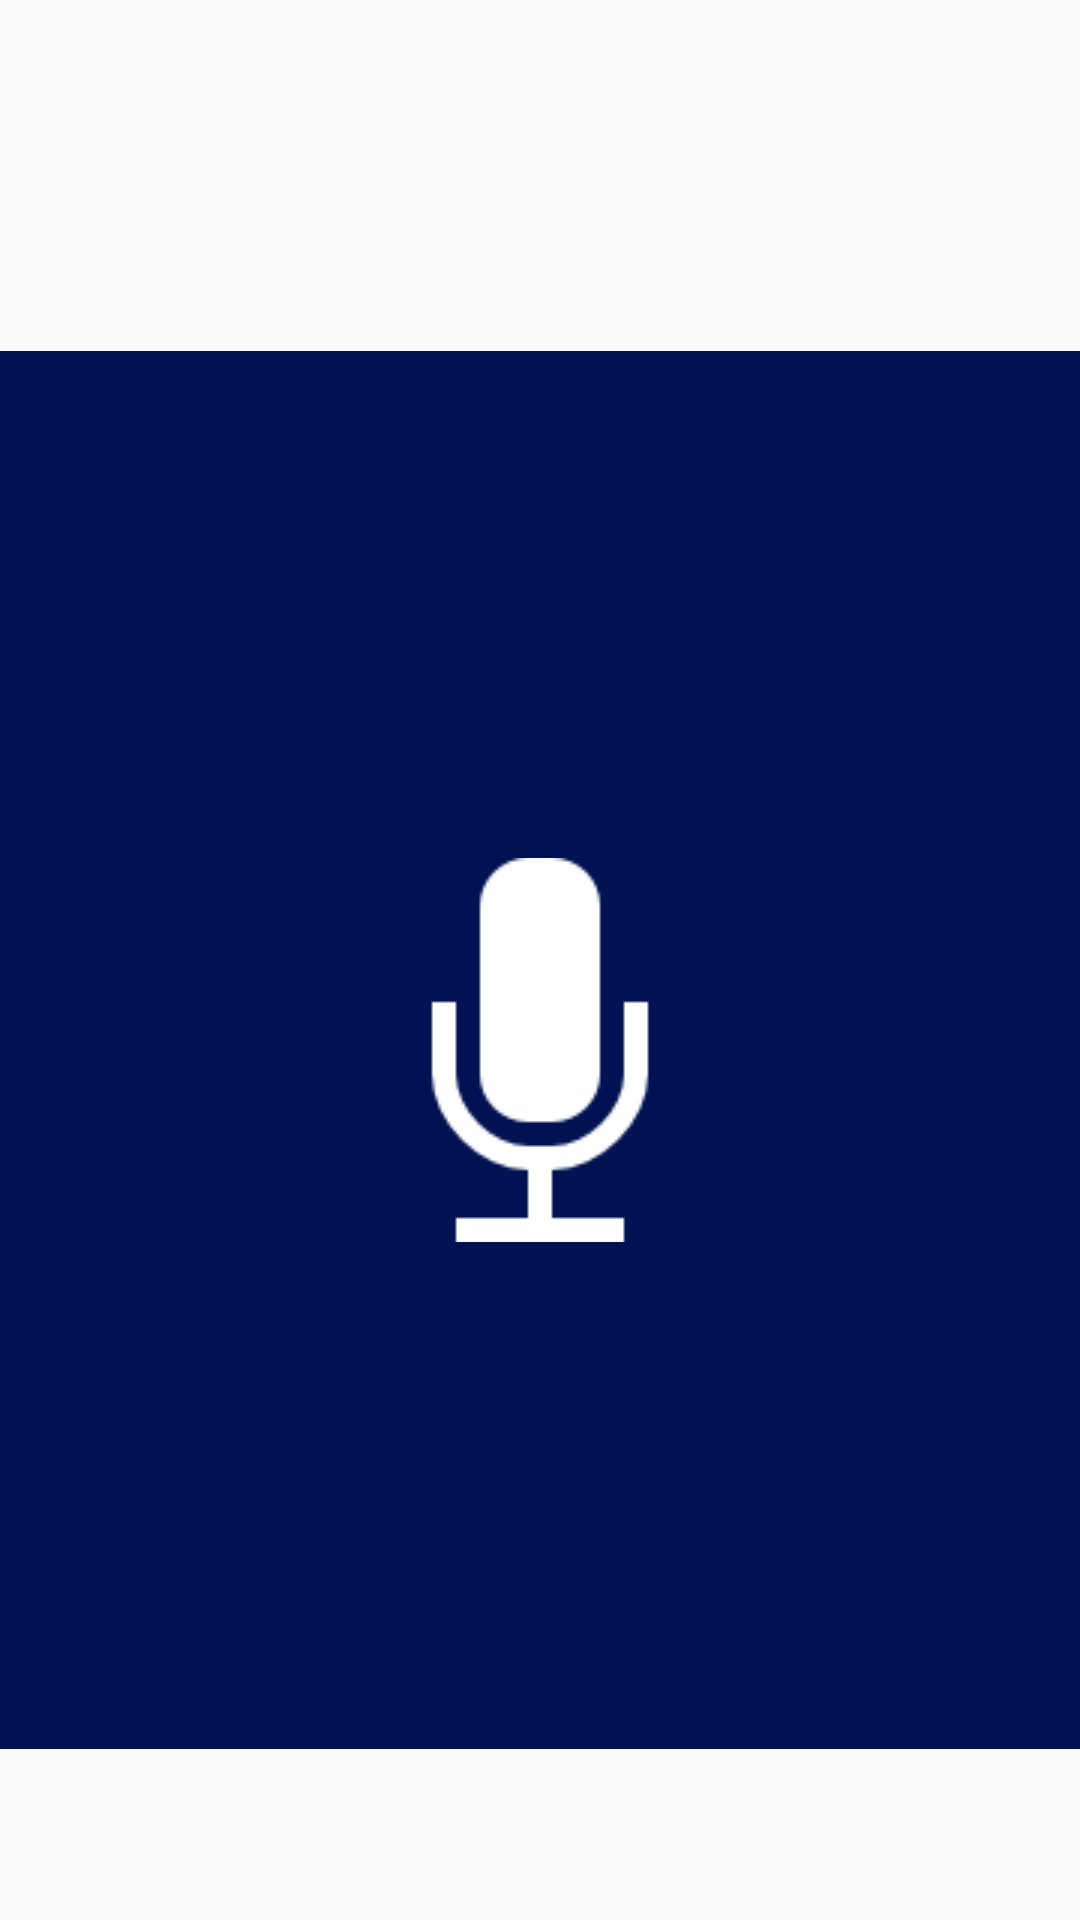

Produce the Android XML layout that renders to this screen, including the resource entries it uses.
<!-- AndroidManifest.xml: application theme Theme.AppCompat.DayNight.NoActionBar -->
<!-- res/layout/activity_calculadora.xml -->
<?xml version="1.0" encoding="utf-8"?>
<android.support.constraint.ConstraintLayout xmlns:android="http://schemas.android.com/apk/res/android"
    xmlns:app="http://schemas.android.com/apk/res-auto"
    xmlns:tools="http://schemas.android.com/tools"
    android:layout_width="match_parent"
    android:layout_height="match_parent"
    tools:context=".Calculadora">

    <LinearLayout
        android:layout_width="match_parent"
        android:layout_height="match_parent"
        android:orientation="vertical">

        <TextView
            android:id="@+id/resutado"
            android:layout_width="match_parent"
            android:layout_height="117dp"
            android:textSize="30sp" />

        <ImageButton
            android:id="@+id/btnFalaCalculadora"
            android:layout_width="match_parent"
            android:layout_height="466dp"
            android:background="@color/CCalc_Primario"
            app:srcCompat="@drawable/radiomicrophone" />
    </LinearLayout>
</android.support.constraint.ConstraintLayout>
<!-- resources referenced by this layout -->
<resources>
  <color name="CCalc_Primario">#001251</color>
  <!-- drawable radiomicrophone: png bitmap (drawable-v24, 1503 bytes) -->
</resources>
